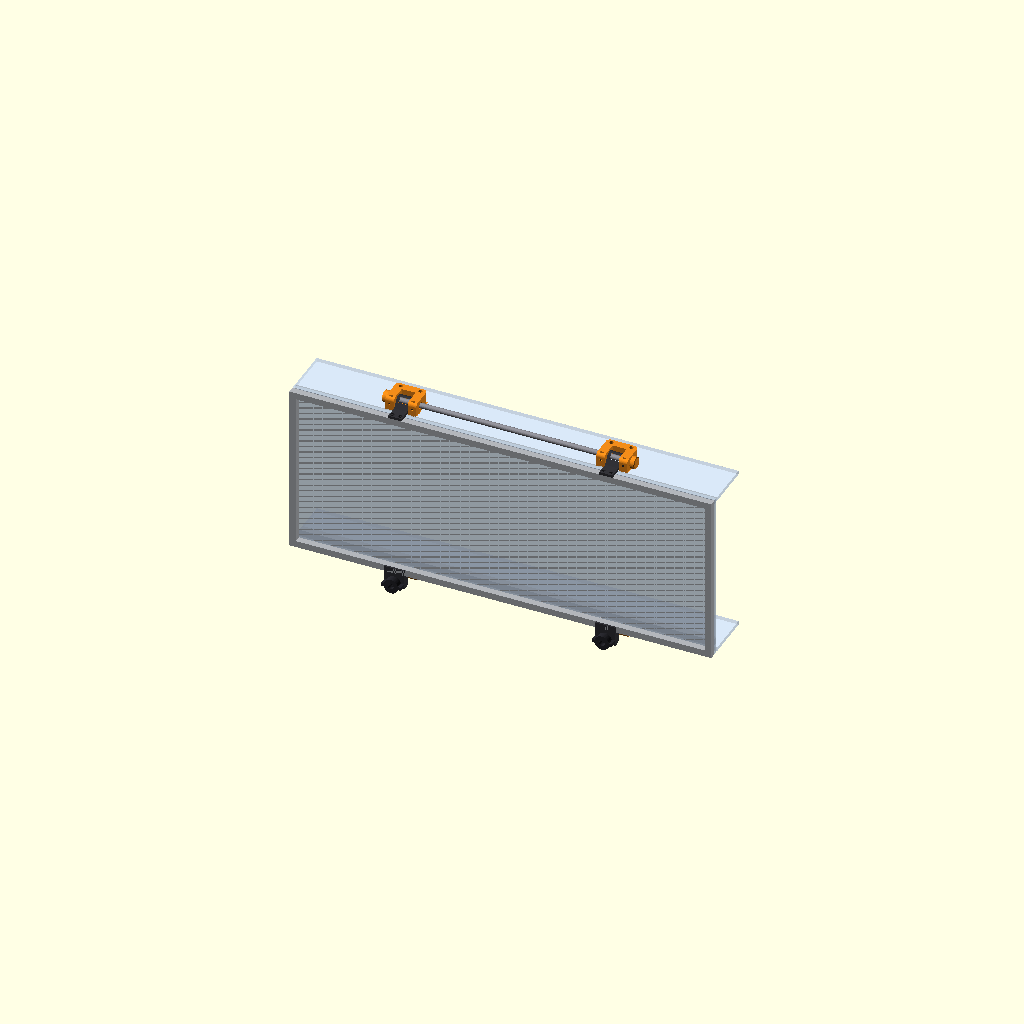
Cell 1: the model at its default parameters.
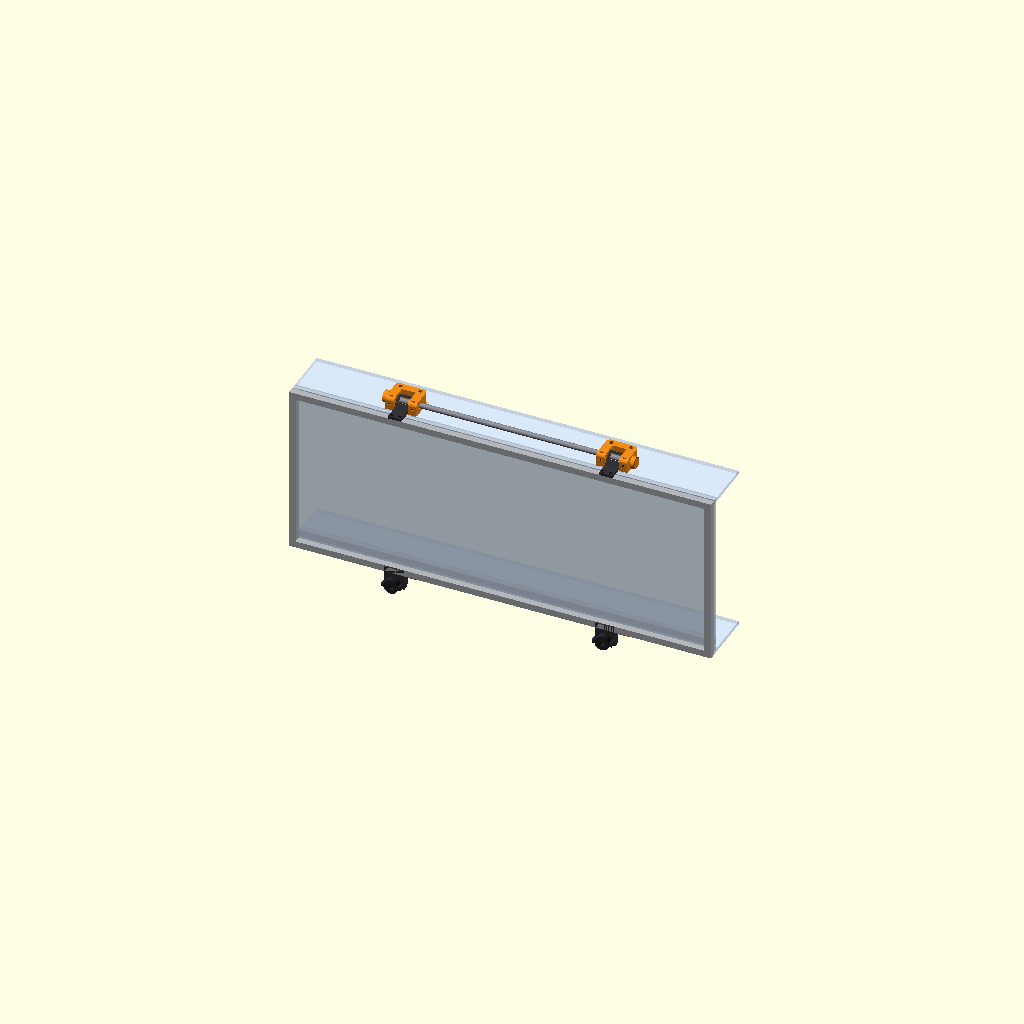
Cell 2 — vhb set to 2, the other parameters unchanged.
All cells are drawn from one camera (rotation 55°, 0°, 25°, orthographic, colour scheme Cornfield), so only the parameter changes between them.
Source of the model, 2026-11-04_door_mounts.scad:
// 2026-11-04: door mounting, flipped: hooks at the top, swing-bolt latches at the bottom.
// 2026-11-05: installed the other way up (hinge at the bottom, latches on top): this file still
// draws hinge-on-top, and the assembly mirrors it (flip()). The parts themselves don't change.
// The door acrylic is a plain 640 x 258 rectangle with no holes; its outside 1010 frame is
// bonded on with VHB, and everything mounts to that frame with M3 T-nuts.
//  Top (x2, at 1/4 and 3/4 of the width): a printed J-hook on the door frame's top face hangs
//    over an 8 mm bar carried by a printed loop on the top panel's front edge; see below.
//  Bottom (x2): the swing-latch saddle (2026-11-03_swing_latch.scad, v4/v5) upside down under
//    the box's bottom front edge (screwed up through the bottom panel into the bottom 1010
//    member's bottom slot). Its M5 knob screw swings up into a U-slot in a printed catch on
//    the door frame's bottom face; tightening pulls the bottom edge in. Loosened, the screw
//    swings down and hangs. The box's front overhangs the bay by 41 mm, so the underside is
//    clear, and there is ~350 mm of open space below.
// Removing the door: loosen the 2 knobs, swing the screws down, tilt the bottom out, lift off.
// part = "assembly" | "hook" | "keeper" (the loop) | "bar_cap" | "catch" | "catch_print" | "knob" | "handle"; swing = 0 (latched) .. 90 (hanging).
// Box axes: y = 0 the shell's front face, z = 0 the box bottom. Units mm.

use <2026-11-03_swing_latch.scad>

part  = "assembly";
swing = 0;

X = 640; Z = 258; t = 5.8; ext = 10; foam = 2.1;
door_y0 = -foam - t;                 // door outer face (-7.9)
vhb     = 1.0;                       // 3M 4910 tape, 40 mil, between the door and its frame
df_y    = [door_y0 - vhb - ext, door_y0 - vhb];  // door frame, front to back (-18.9 .. -8.9)
df_mid  = (df_y[0] + df_y[1]) / 2;   // its slot line (-13.9)
mount_x = [X / 4, 3 * X / 4];

// ---------------- top: loop with bar + J-hook (Justin's sketch, 2026-11-04) ----------------
// The loop is a printed U on the top panel at the front edge, its 2 M3 screws down through the
// back wall and the top panel, behind the 1010 member, into washers and nylock nuts inside the
// box. It carries an 8 mm steel bar along x in a short y-slot. The bar is oily and slid out of
// a plain bore in the test print, so it is ONE bar from loop to loop (cut from a spare 400 rod:
// 320 between the loops + 47 + 2 x 6 = 379; 2026-11-11: 2 x 7 = 381, bottoms in the caps) with a large push-on end cap at each end, against
// the outer face of each loop (Justin, 2026-11-04).
// Top seal adjuster: per cheek, an M3 x 10 grub screw from the loop's front face (1.5 mm hex
// key) runs through a captured nut (dropped in from the top) and bears on the bar's front.
// Turning in pushes the bar back, which pulls the hooks and the door's top edge into the foam
// (0.5 mm per turn, 3 mm travel). Flush grubs, not knobs: a knob in front of the loop blocks the
// door frame as the door swings. The nut reacts forward against a 4 mm front wall.
// The hinge (was a 120 deg hook; Justin, 2026-11-05) sits on the door frame's top face and runs
// back over the door's top edge and the box's top front corner to a full ring around the bar, so
// the door swings on the bar and can't fall off it. The arm rests on the top panel and carries
// the door when closed; the back of the ring holds the top edge in. rise lifts the whole
// bar/ring system on a solid riser under the arm (3 and 8 tried; 0 since the riser needed
// support). The ring runs on the bar on 3 ribs (the fit of the end cap that spun with no gap),
// and a gusset ties it to the arm. Fitting: set the rings between the cheeks, slide the bar through, cap the
// ends; removing the door: pull one cap and slide the bar out. The gap between the cheeks is
// closed at the back (a 12 mm wall behind the ring's reach) for strength.
rise    = 0;                         // whole bar/hook system raised this far
lp      = [47, 38, 20 + rise];       // loop overall x, y (from y = 0), z (on the top panel)
ch_w    = 21;                        // gap between the cheeks, for the hook
slot_l  = 26;                        // the gap runs back to y = 26 (ring reaches 24.5 at full travel); solid behind
bar_d   = 8; bar_yz = [14.5, Z + 10 + rise];   // bar centre (mid travel): 14.5 behind the front face, 10 + rise above the box top
travel  = 3;                         // bar's y-slot travel
adj_x   = (ch_w / 2 + 47 / 2) / 2;   // adjusters on the cheeks' centre lines (17)
nut_af  = 5.36;                      // Justin's M3 nuts: 5.36 across flats, 2.15 thick
nut     = [nut_af + 0.3, 2.6]; nut_y = 4;   // pocket width, thickness; 4 mm front wall
grub_l  = 10;
bar_bore = 8.25;                     // printed horizontal: the rod slid in 8.25 on the gauge
hk_w    = 20; hk_t = 4;              // hook width, material thickness
ri      = 4.3;                       // ring bore radius: 8.6 bore with 3 ribs, tips at 8.1: the end cap that
ring_tip = 8.1;                      // spun on the rod with no visible gap (Justin, 2026-11-05)
cc      = [bar_yz[0] + bar_d / 2 - ring_tip / 2, bar_yz[1]];   // ring centre: the back rib on the back of the bar when closed
screw_xy = [[-15, 32], [15, 32]];    // loop screws, in the back wall (top panel holes to match)

back_r  = 6;                         // loop's back corners, top view
front_r = 6;                         // front top corner fillet, matching the back corners
module loop_side2d() difference() {   // in (y, z): front top corner rounded
    translate([0, Z]) square([lp[1], lp[2]]);
    difference() {
        translate([-1, Z + lp[2] - front_r]) square([front_r + 1, front_r + 1]);
        translate([front_r, Z + lp[2] - front_r]) circle(r = front_r, $fn = 64);
    }
}
module loop_top2d() hull() {   // in (x, y): back corners rounded
    translate([-lp[0] / 2, 0]) square([lp[0], 1]);
    for (m = [-1, 1]) translate([m * (lp[0] / 2 - back_r), lp[1] - back_r]) circle(r = back_r, $fn = 48);
}
module keeper() {   // the loop: a U (two cheeks joined at the back), printed base down; 2 x M3 x 16 + nylock, 2 x M3 nut + M3 x 10 grub; the bar slides in
    intersection() {
        difference() {
            translate([-lp[0] / 2, 0, Z]) cube(lp);
            translate([-ch_w / 2, -1, Z - 1]) cube([ch_w, slot_l + 1, lp[2] + 2]);          // gap for the hook, closed at the back
            translate([-lp[0] / 2 - 1, 0, 0]) rotate([90, 0, 90]) linear_extrude(lp[0] + 2) hull()
                for (dy = [-travel / 2, travel / 2]) translate(bar_yz + [dy, 0]) circle(d = bar_bore, $fn = 32);   // bar slot
            for (m = [-1, 1]) translate([m * adj_x, 0, bar_yz[1]]) {
                translate([0, -1, 0]) rotate([-90, 0, 0]) cylinder(d = 3.4, h = bar_yz[0], $fn = 24);              // grub screw
                translate([-nut[0] / 2, nut_y, -nut_af / 2 / cos(30) - 0.1]) cube([nut[0], nut[1], lp[2]]);              // nut, dropped in
            }
            for (sxy = screw_xy) translate([sxy[0], sxy[1], Z - 1]) {
                cylinder(d = 3.4, h = lp[2] + 2, $fn = 24);
                translate([0, 0, 1 + 4]) cylinder(d = 6.2, h = lp[2], $fn = 32);
            }
        }
        translate([-lp[0] / 2 - 1, 0, 0]) rotate([90, 0, 90]) linear_extrude(lp[0] + 2) loop_side2d();
        translate([0, 0, Z - 1]) linear_extrude(lp[2] + 2) loop_top2d();
    }
}
bcap_d = 18; bcap_t = 7; bcap_in = 6;   // bar end cap: disc 18 x 7, 6 mm blind bore with crush ribs
bcap_bore = 8.6; bcap_rib = 0.4;         // ribs at 7.8 nominal, as the spool-holder caps
bcap_lead = 10.6;                        // lead-in mouth diameter
// 2026-11-11: the bar BOTTOMS in each cap before the cap reaches the loop (Justin: solid stop on the
// bar). 381 nominal, saw +-1: 6.5 to 7.5 past each loop face in a 6 bore, cap 0.5 to 1.5 off the loop.
bar_in = 7;
bcap_off = bar_in - bcap_in;             // cap stand-off from the loop, nominal 1
bar_x  = [mount_x[0] - lp[0] / 2 - bar_in, mount_x[1] + lp[0] / 2 + bar_in];   // bar ends (box x)
function bar_len() = bar_x[1] - bar_x[0];   // for the assembly's cut list
module bar_cap() {   // printed open end down, no supports
    difference() {
        union() {
            cylinder(d = bcap_d, h = bcap_t - 1, $fn = 64);
            translate([0, 0, bcap_t - 1]) cylinder(d1 = bcap_d, d2 = bcap_d - 2, h = 1, $fn = 64);
        }
        translate([0, 0, -1]) difference() {
            cylinder(d = bcap_bore, h = bcap_in + 1, $fn = 48);
            for (a = [0, 120, 240]) rotate(a) translate([bcap_bore / 2 - bcap_rib, -0.6, 0]) cube([1, 1.2, bcap_in + 1]);
        }
        // 2026-11-09: 45 deg lead-in at the mouth (test print: fit good, hard to align): 10.6 down to
        // the rib tips (7.8) over 1.4, so the ribs start tapered. Overhang 45 deg, prints fine open end down.
        translate([0, 0, -0.01]) cylinder(d1 = bcap_lead, d2 = bcap_bore - 2 * bcap_rib, h = (bcap_lead - bcap_bore + 2 * bcap_rib) / 2, $fn = 48);
    }
}
module adjusters() for (m = [-1, 1]) color([0.15, 0.15, 0.17]) translate([m * adj_x, bar_yz[0] - bar_d / 2 - grub_l, bar_yz[1]])
    rotate([-90, 0, 0]) cylinder(d = 3, h = grub_l, $fn = 16);   // grub screws, at mid travel
module bar() {   // in box x: the one bar through both loops, with its two end caps
    color([0.55, 0.55, 0.58]) translate([bar_x[0], bar_yz[0], bar_yz[1]]) rotate([0, 90, 0])
        cylinder(d = bar_d, h = bar_x[1] - bar_x[0], $fn = 32);
    color([0.95, 0.55, 0.1]) {
        translate([mount_x[0] - lp[0] / 2 - bcap_off, bar_yz[0], bar_yz[1]]) rotate([0, -90, 0]) bar_cap();
        translate([mount_x[1] + lp[0] / 2 + bcap_off, bar_yz[0], bar_yz[1]]) rotate([0, 90, 0]) bar_cap();
    }
}

module hook_profile() {   // in (y, z): riser, arm under the bar, full ring around it
    ro = ri + hk_t;
    if (rise > 0) translate([df_y[0], Z]) square([-foam - df_y[0], rise]);           // riser on the door frame and door top edge
    translate([df_y[0], Z + rise]) square([cc[0] - df_y[0], hk_t]);   // arm (top face under the bar)
    difference() {
        hull() {                                                          // ring, with a gusset down to the arm
            translate(cc) circle(r = ro, $fn = 96);
            translate([cc[0] - 14, Z + rise]) square([14, hk_t]);
        }
        translate(cc) difference() {
            circle(r = ri, $fn = 96);
            for (a = [0, 120, 240]) rotate(a) translate([ring_tip / 2, -0.6]) square([1, 1.2]);   // running ribs, one at the back
        }
    }
}
module hook() {   // printed on its side; 2 x M3 down into the door frame's top slot
    difference() {
        translate([-hk_w / 2, 0, 0]) rotate([90, 0, 90]) linear_extrude(hk_w) hook_profile();
        for (m = [-1, 1]) translate([m * 6, df_mid, Z - 1]) {
            cylinder(d = 3.4, h = 20, $fn = 24);
            translate([0, 0, 1 + 2]) cylinder(d = 6.2, h = 20, $fn = 32);
        }
    }
}

// ---------------- bottom: saddle (upside down) + catch ----------------
// the saddle file works in top-of-box coordinates (box top Z, pivot 272); flip it about the
// mid-plane between z = Z and z = 0 so it hangs under the bottom panel
module under(lx) translate([lx, 0, 0]) mirror([0, 0, 1]) translate([0, 0, -Z]) children();
piv_y = 12; piv_z = -(272 - Z);       // pivot under the box: y 12, z -14
ct      = [30, ext, 22];              // catch x, y (= door frame depth), z (stands off the frame)
ct_leg  = 3;                          // leg down the frame's outer face: the knob bears on it
ct_r    = 4;                          // both free corners rounded
slot_w  = 5.6;
module catch_side2d() difference() {   // in (y, z): block on the frame's end face, leg wrapped round its outer face
    translate([df_y[0] - ct_leg, -ct[2]]) square([ext + ct_leg, ct[2] + ext]);
    translate([df_y[0], 0]) square([ext + 1, ext + 1]);                                 // the frame member
    difference() {                                                                   // free corner
        translate([df_y[0] - ct_leg - 1, -ct[2] - 1]) square([ct_r + 1, ct_r + 1]);
        translate([df_y[0] - ct_leg + ct_r, -ct[2] + ct_r]) circle(r = ct_r, $fn = 48);
    }
    difference() {                                                                   // 2026-11-09: box-side corner too
        translate([df_y[0] + ext - ct_r, -ct[2] - 1]) square([ct_r + 1, ct_r + 1]);   // (faces the saddle's rounded edge; cosmetic)
        translate([df_y[0] + ext - ct_r, -ct[2] + ct_r]) circle(r = ct_r, $fn = 48);
    }
}
module catch_part() {   // printed knob face down (catch_print), so the U-slot is vertical. The knob's pull tips the catch
    difference() {      // over the frame's inner edge; the leg's 2 M3, the only screws, hold it down in shear, into the
        translate([-ct[0] / 2, 0, 0]) rotate([90, 0, 90]) linear_extrude(ct[0]) catch_side2d();   // frame's outer slot
        hull() {   // U-slot open away from the frame, round end on the screw axis
            translate([0, df_y[0] - ct_leg - 1, piv_z]) rotate([-90, 0, 0]) cylinder(d = slot_w, h = ext + ct_leg + 2, $fn = 32);
            translate([-slot_w / 2, df_y[0] - ct_leg - 1, -ct[2] - 1]) cube([slot_w, ext + ct_leg + 2, 0.01]);
        }
        for (m = [-1, 1]) translate([m * 10, df_y[0] - ct_leg - 1, ext / 2]) rotate([-90, 0, 0]) cylinder(d = 3.4, h = ct_leg + 2, $fn = 24);   // 2 M3 in the leg
    }
}
kb_floor = 3;                         // knob plastic under the screw head; thin so an M5 x 35 reaches the barrel
kb_seat  = 8.6; kb_rib = 0.25;        // M5 socket head (8.5 knurled): round pocket, 3 crush ribs grip it
bolt_l   = 35;
module knob2() {   // stand-in for Justin's bought M5 x 35 knobs (35 of thread under the face); also printable with an M5 x 35 socket-head screw
    rotate([90, 0, 0]) difference() {
        union() {
            cylinder(d = 22, h = 10, $fn = 48);
            for (a = [0, 180]) rotate(a) translate([0, -2.5, 0]) cube([15, 5, 10]);
        }
        translate([0, 0, -1]) cylinder(d = 5.5, h = 20, $fn = 24);
        translate([0, 0, kb_floor]) difference() {
            cylinder(d = kb_seat, h = 10, $fn = 48);
            for (a = [0, 120, 240]) rotate(a) translate([kb_seat / 2 - kb_rib, -0.6, 0]) cube([1, 1.2, 10]);
        }
    }
}
module bottom_latch(lx, sw = 0) {
    color([0.95, 0.55, 0.1]) under(lx) saddle();
    translate([lx, piv_y, piv_z]) rotate([sw, 0, 0]) translate([0, -piv_y, -piv_z]) {   // swings down
        color([0.72, 0.72, 0.75]) translate([-10, piv_y, piv_z]) rotate([0, 90, 0]) cylinder(d = 10, h = 20, $fn = 48);
        color("silver") translate([0, df_y[0] - ct_leg + bolt_l, piv_z]) rotate([90, 0, 0]) cylinder(d = 5, h = bolt_l, $fn = 24);
        color([0.15, 0.15, 0.17]) translate([0, df_y[0] - ct_leg, piv_z]) knob2();
    }
}

// ---------------- handle ----------------
// a printed D-pull on the outer face of the door frame's latch-side member, 2 M3 into the outer
// slot. Printed flat (this profile on the bed). Drawn on the frame's bottom member, like the
// catches; flip() in the assembly puts it at the top of the door.
hd      = [110, 30, ext];             // handle x, out from the frame, z (= member height)
hd_bar  = 9; hd_foot = 16;            // grip thickness, foot width
module handle2d() difference() {      // in (x, y): y = 0 on the frame's outer face, grip at -hd[1]
    offset(r = 4, $fn = 32) offset(delta = -4) translate([-hd[0] / 2, -hd[1]]) square([hd[0], hd[1] + 6]);
    offset(r = 5, $fn = 32) offset(delta = -5) translate([-hd[0] / 2 + hd_foot, -hd[1] + hd_bar]) square([hd[0] - 2 * hd_foot, hd[1] - hd_bar + 8]);
    translate([-hd[0], 0]) square([2 * hd[0], 10]);
}
module handle() {
    translate([0, df_y[0], 0]) difference() {
        linear_extrude(hd[2]) handle2d();
        for (m = [-1, 1]) translate([m * (hd[0] / 2 - hd_foot / 2), 1, ext / 2]) rotate([90, 0, 0]) {
            cylinder(d = 3.4, h = hd[1] + 2, $fn = 24);
            translate([0, 0, 5]) cylinder(d = 6.2, h = hd[1], $fn = 32);                 // head counterbore, 4 mm floor
        }
    }
}

// ---------------- context and assembly ----------------
module context() {
    color([0.80, 0.88, 1.0, 0.5]) { translate([0, 0, Z - t]) cube([X, 70, t]); cube([X, 70, t]); }
    color([0.75, 0.76, 0.78]) { translate([t, 0, Z - t - ext]) cube([X - 2 * t, ext, ext]); translate([t, 0, t]) cube([X - 2 * t, ext, ext]); }
    color([0.85, 0.92, 1.0, 0.6]) translate([0, door_y0, 0]) cube([X, t, Z]);
    color([0.70, 0.71, 0.73]) translate([0, df_y[0], 0]) difference() {
        cube([X, ext, Z]); translate([ext, -1, ext]) cube([X - 2 * ext, ext + 2, Z - 2 * ext]);
    }
}
module door_mounts(sw = 0) {
    bar();
    for (lx = mount_x) {
        translate([lx, 0, 0]) { color([0.95, 0.55, 0.1]) keeper(); adjusters(); color([0.2, 0.2, 0.22]) hook(); }
        color([0.2, 0.2, 0.22]) translate([lx, 0, 0]) catch_part();
        bottom_latch(lx, sw);
    }
}

if (part == "hook") hook();
else if (part == "keeper") keeper();
else if (part == "bar_cap") bar_cap();
else if (part == "catch") catch_part();
else if (part == "catch_print") translate([0, 0, ct_leg - df_y[0]]) rotate([90, 0, 0]) catch_part();   // as printed: knob face on the bed, U-slot vertical
else if (part == "knob") knob2();
else if (part == "handle") translate([0, -df_y[0], 0]) handle();
else { context(); door_mounts(swing); }

echo(str("bar centre y ", bar_yz[0], " z ", bar_yz[1], "; curve centre (closed) ", cc, ", inside r ", ri,
         " (play ", 2 * ri - bar_d, " until closed); ring top ", cc[1] + ri + hk_t, "; loop top ", Z + lp[2]));
Parameter table extracted from the source (name, type, default, range or options):
part: string, default "assembly"
swing: number, default 0
vhb: number, default 1
rise: number, default 0
ch_w: number, default 21
slot_l: number, default 26
travel: number, default 3
nut_af: number, default 5.36
grub_l: number, default 10
bar_bore: number, default 8.25
ri: number, default 4.3
ring_tip: number, default 8.1
back_r: number, default 6
front_r: number, default 6
